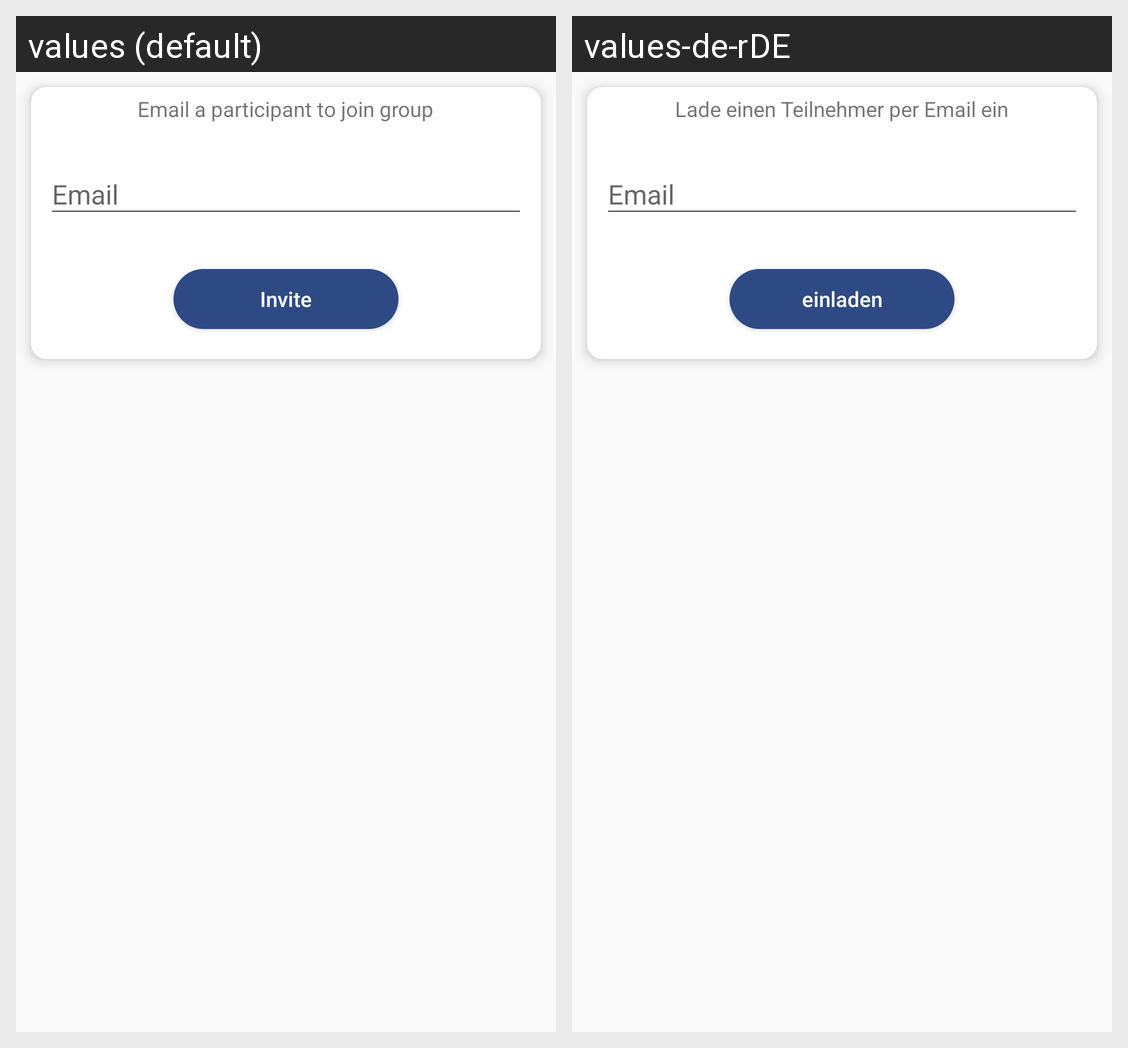

Strings drawn on this Android screen and how each of the app's shown locales translates them:
Android screen res/layout/alert_dialog_add_participant.xml rendered under 2 locales, left to right: values (default), values-de-rDE. Device: Nexus 5 (rendered at 1080×1920; each locale shown at half size, 540×960, under a caption strip naming it); theme AppTheme.
Strings drawn on this screen, with the default value and each locale's value (text and hints the layout hard-codes, and strings that could not be matched under every locale, appear in the picture but are not listed):

email_a_participant_to_join_group
  values: Email a participant to join group
  values-de-rDE: Lade einen Teilnehmer per Email ein

invite
  values: Invite
  values-de-rDE: einladen
